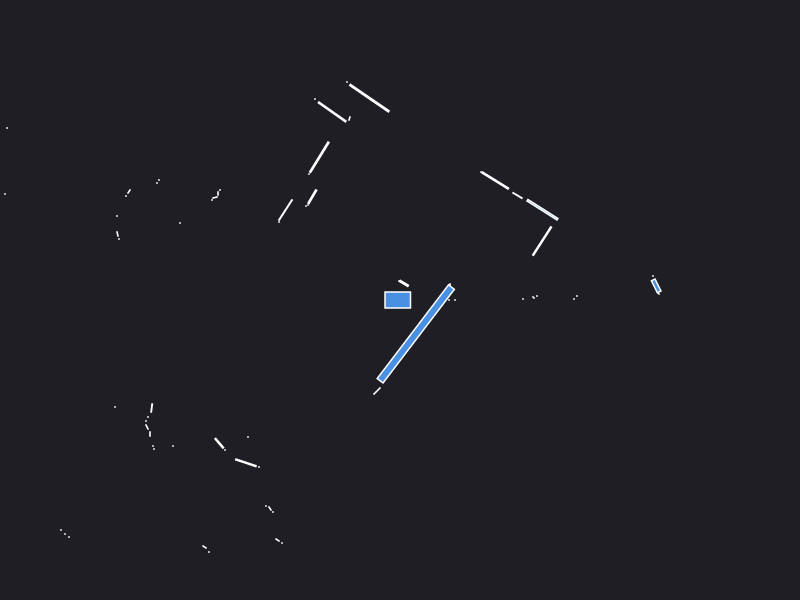

The table this chart was drawn from, first rows:
0.000000	0.000000	0.049500
1.23	0.01	0.000441
1.33	0.03	0.000441
1.37	0.04	0.000441
1.34	0.02	0.000441
2.53	0.24	0.000441
2.58	0.075	0.002064
2.562	0.141	0.01833
0.55	0.000000	0.000441
1.74	0.01	0.000441
1.77	0.04	0.000441
0.49	0.000000	0.000441
0.5	0.15	0.000441
0.5	0.16	0.000441
1.421	0.5894	0.06351
1.425	0.9025	0.07413
1.175	1.045	0.008347
0.9528	1.194	0.05435
0.81	1.28	0.000441
0.04044	0.1657	0.008667
-0.01	0.19	0.000441
-0.306	2.019	0.1226
-0.53	2.18	0.000441
-0.505	1.815	0.001557
-0.6781	1.881	0.06486
-0.85	2.01	0.000441
-0.8067	1.428	0.06916
-0.91	1.26	0.000441
-0.8766	1.033	0.01684
-0.92	0.95	0.000441
-0.94	0.94	0.000441
-1.145	0.8999	0.03427
-1.21	0.78	0.000441
-1.8	1.1	0.000441
-1.82	1.065	0.001050
-1.85	1.025	0.001866
-1.88	1	0.000441
-2.41	1.2	0.000441
-2.43	1.17	0.000441
-3.93	1.72	0.000441
-2.71	1.085	0.002064
-2.74	1.04	0.000441
-2.2	0.77	0.000441
-2.83	0.84	0.000441
-3.95	1.06	0.000441
-2.825	0.66	0.001866
-2.81	0.61	0.000441
-4.14	0.78	0.000441
-4.18	0.74	0.000441
-4.21	0.69	0.000441
-4.24	0.64	0.000441
-4.28	0.59	0.000441
-4.32	0.54	0.000441
-4.36	0.49	0.000441
-4.39	0.44	0.000441
-4.43	0.39	0.000441
-4.48	0.34	0.000441
-4.53	0.28	0.000441
-4.58	0.23	0.000441
-6.46	0.16	0.000441
-6.32	0.08	0.000441
... 47 more rows
